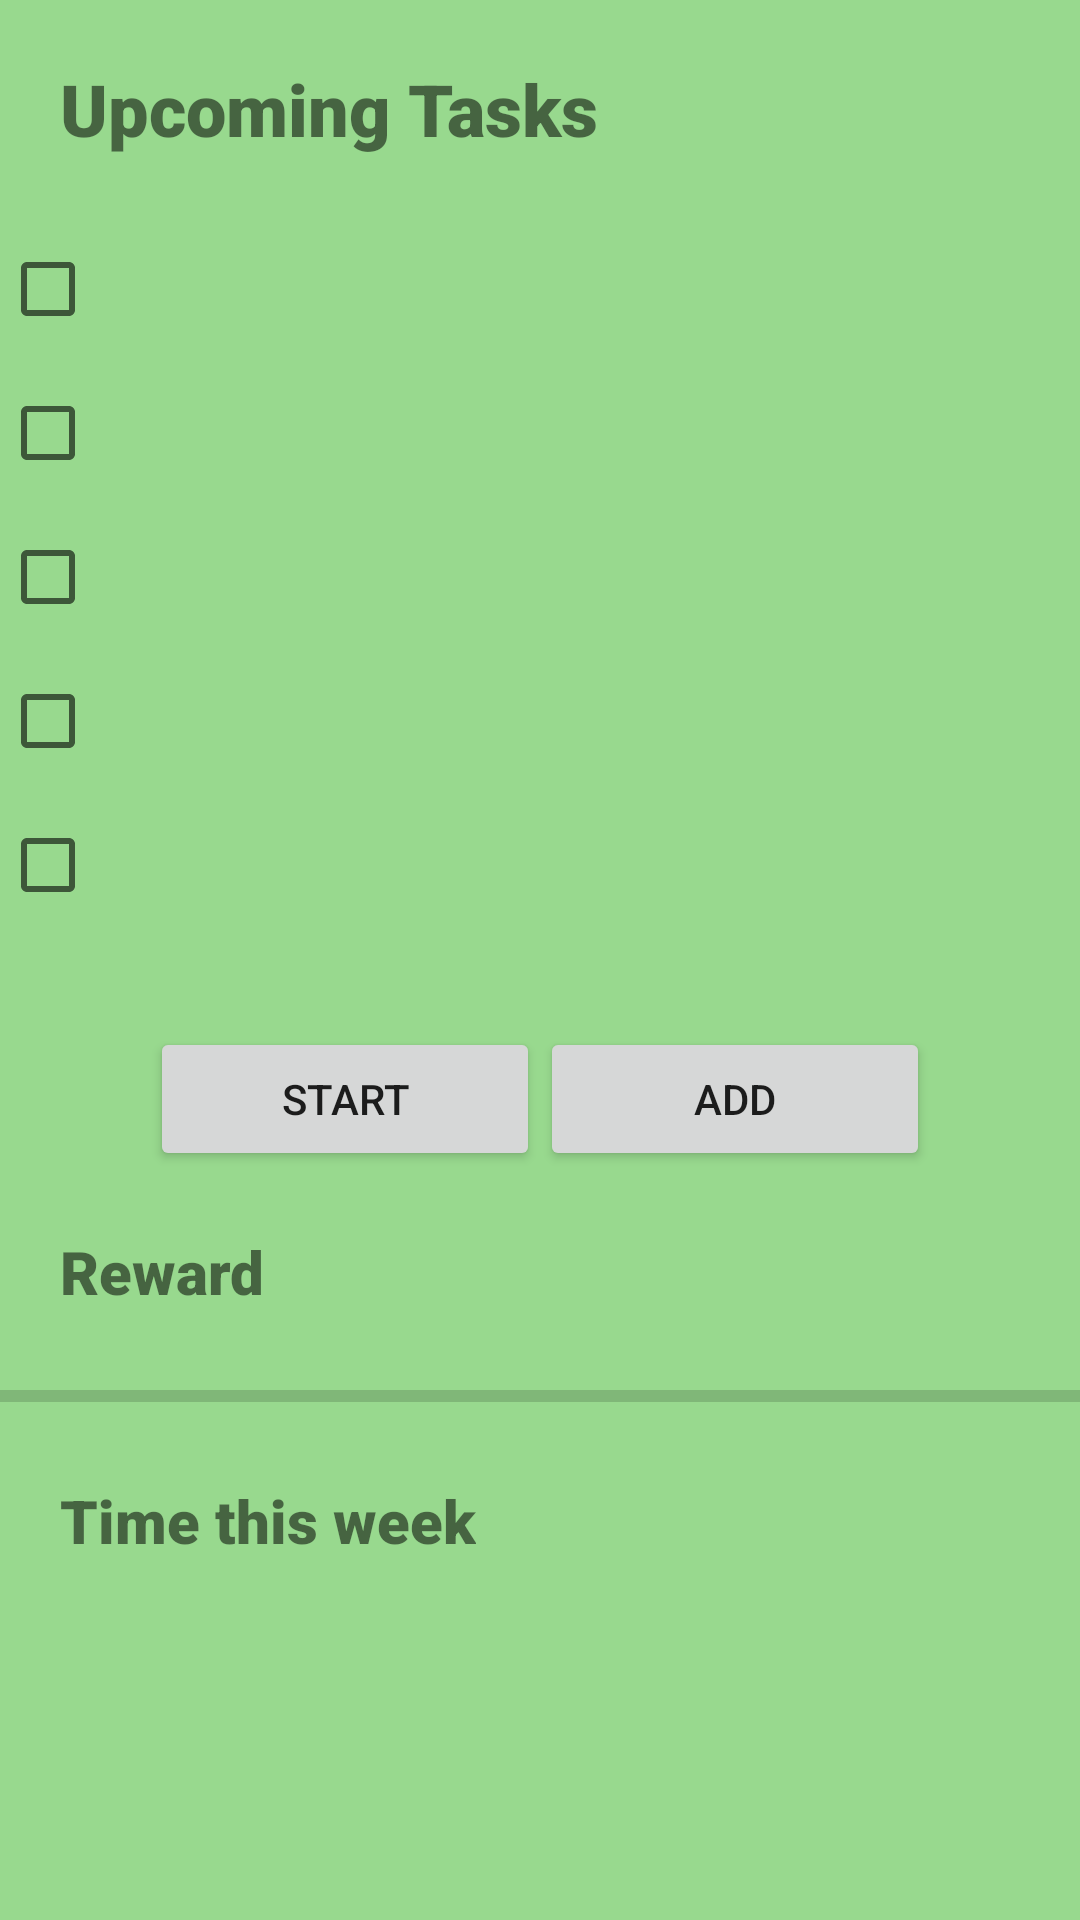

The Android layout XML behind this screen, and the referenced resources:
<!-- AndroidManifest.xml: application theme Theme.ComputerScienceIAStudyManagement -->
<!-- res/layout/activity_main.xml -->
<?xml version="1.0" encoding="utf-8"?>
<LinearLayout xmlns:android="http://schemas.android.com/apk/res/android"
    xmlns:app="http://schemas.android.com/apk/res-auto"
    xmlns:tools="http://schemas.android.com/tools"
    android:layout_width="match_parent"
    android:layout_height="match_parent"
    android:background="#98D98E"
    android:orientation="vertical"
    tools:context=".MainActivity">

    <TextView
        android:id="@+id/tvUpTasks"
        android:layout_width="wrap_content"
        android:layout_height="wrap_content"
        android:layout_marginStart="20dp"
        android:layout_marginTop="20dp"
        android:fontFamily="sans-serif-black"
        android:text="@string/upcoming_tasks"
        android:textSize="24sp"
        android:textStyle="bold" />

    <ScrollView
        android:layout_width="match_parent"
        android:layout_height="wrap_content"
        android:layout_marginTop="20dp">

        <LinearLayout
            android:layout_width="match_parent"
            android:layout_height="wrap_content"
            android:orientation="vertical">

            <CheckBox
                android:id="@+id/cB1"
                android:layout_width="match_parent"
                android:layout_height="wrap_content" />

            <CheckBox
                android:id="@+id/cB2"
                android:layout_width="match_parent"
                android:layout_height="wrap_content" />

            <CheckBox
                android:id="@+id/cB3"
                android:layout_width="match_parent"
                android:layout_height="wrap_content" />

            <CheckBox
                android:id="@+id/cB4"
                android:layout_width="match_parent"
                android:layout_height="wrap_content" />

            <CheckBox
                android:id="@+id/cB5"
                android:layout_width="match_parent"
                android:layout_height="wrap_content" />
        </LinearLayout>
    </ScrollView>

    <LinearLayout
        android:layout_width="match_parent"
        android:layout_height="wrap_content"
        android:orientation="horizontal">

        <Button
            android:id="@+id/btStart"
            android:layout_width="0dp"
            android:layout_height="wrap_content"
            android:layout_marginStart="50dp"
            android:layout_marginTop="30dp"
            android:layout_weight="1"
            android:onClick="onStart"
            android:text="@string/start" />

        <Button
            android:id="@+id/btAdd"
            android:layout_width="0dp"
            android:layout_height="wrap_content"
            android:layout_marginTop="30dp"
            android:layout_marginEnd="50dp"
            android:layout_weight="1"
            android:onClick="onAdd"
            android:text="@string/add" />
    </LinearLayout>

    <TextView
        android:id="@+id/tvReward"
        android:layout_width="wrap_content"
        android:layout_height="wrap_content"
        android:layout_marginStart="20dp"
        android:layout_marginTop="20dp"
        android:fontFamily="sans-serif-black"
        android:text="@string/reward"
        android:textSize="20sp" />

    <ProgressBar
        android:id="@+id/progressBar2"
        style="?android:attr/progressBarStyleHorizontal"
        android:layout_width="match_parent"
        android:layout_height="wrap_content"
        android:layout_marginTop="20dp" />

    <TextView
        android:id="@+id/tvTtw"
        android:layout_width="wrap_content"
        android:layout_height="wrap_content"
        android:layout_marginStart="20dp"
        android:layout_marginTop="20dp"
        android:fontFamily="sans-serif-black"
        android:text="@string/time_this_week"
        android:textSize="20sp" />

    <TextView
        android:id="@+id/textView"
        android:layout_width="match_parent"
        android:layout_height="40dp" />
</LinearLayout>
<!-- resources referenced by this layout -->
<resources>
  <string name="add">Add</string>
  <string name="reward">Reward</string>
  <string name="start">Start</string>
  <string name="time_this_week">Time this week</string>
  <string name="upcoming_tasks">Upcoming Tasks</string>
  <style name="Theme.ComputerScienceIAStudyManagement" parent="Theme.MaterialComponents.DayNight.DarkActionBar">
          
          <item name="colorPrimary">@color/purple_500</item>
          <item name="colorPrimaryVariant">@color/purple_700</item>
          <item name="colorOnPrimary">@color/white</item>
          
          <item name="colorSecondary">@color/teal_200</item>
          <item name="colorSecondaryVariant">@color/teal_700</item>
          <item name="colorOnSecondary">@color/black</item>
          
          <item name="android:statusBarColor" tools:targetApi="l">?attr/colorPrimaryVariant</item>
          
      </style>
  <!-- not gathered from this repository: default colours our renderer supplied (Android Studio template values) -->
  <color name="purple_500">#FF6200EE</color>
  <color name="purple_700">#FF3700B3</color>
  <color name="teal_200">#FF03DAC5</color>
  <color name="teal_700">#FF018786</color>
  <color name="black">#FF000000</color>
  <color name="white">#FFFFFFFF</color>
</resources>
